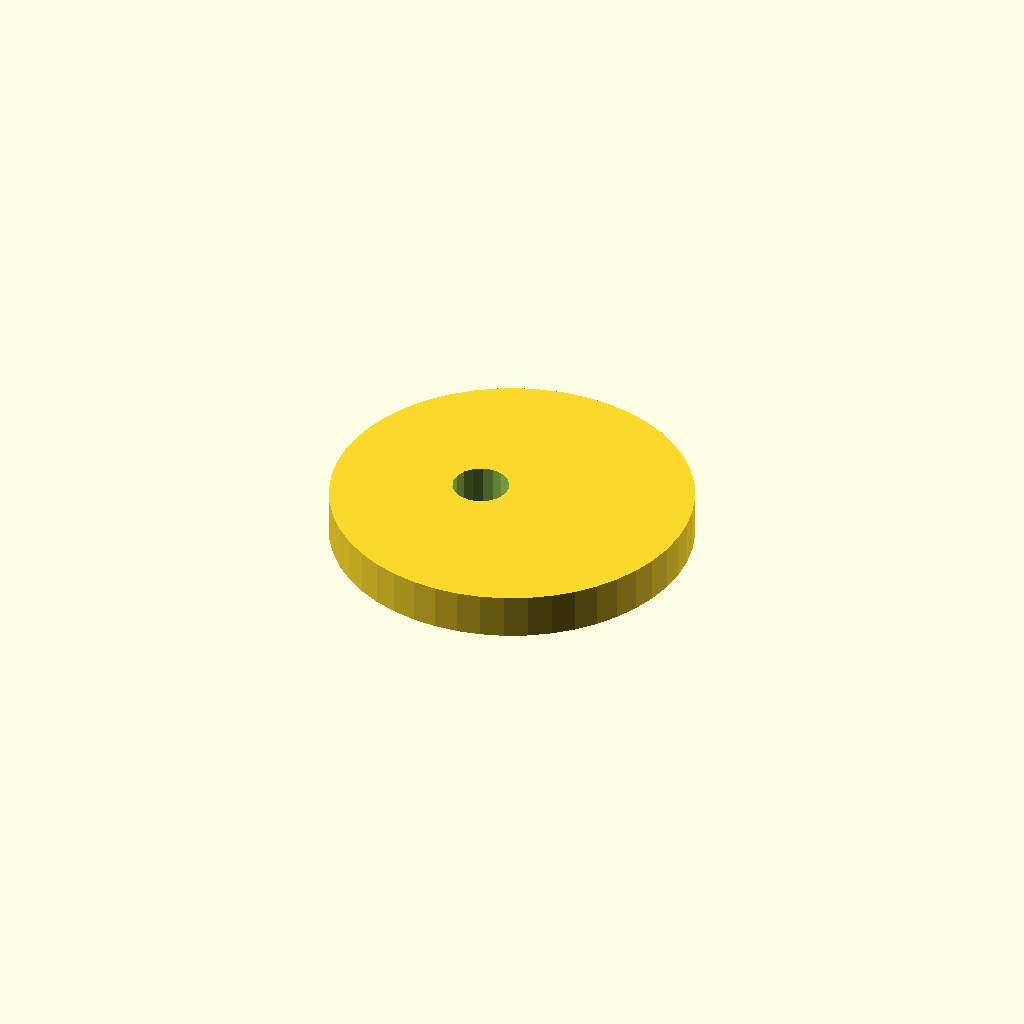
Cell 1: rendered with the file's own defaults.
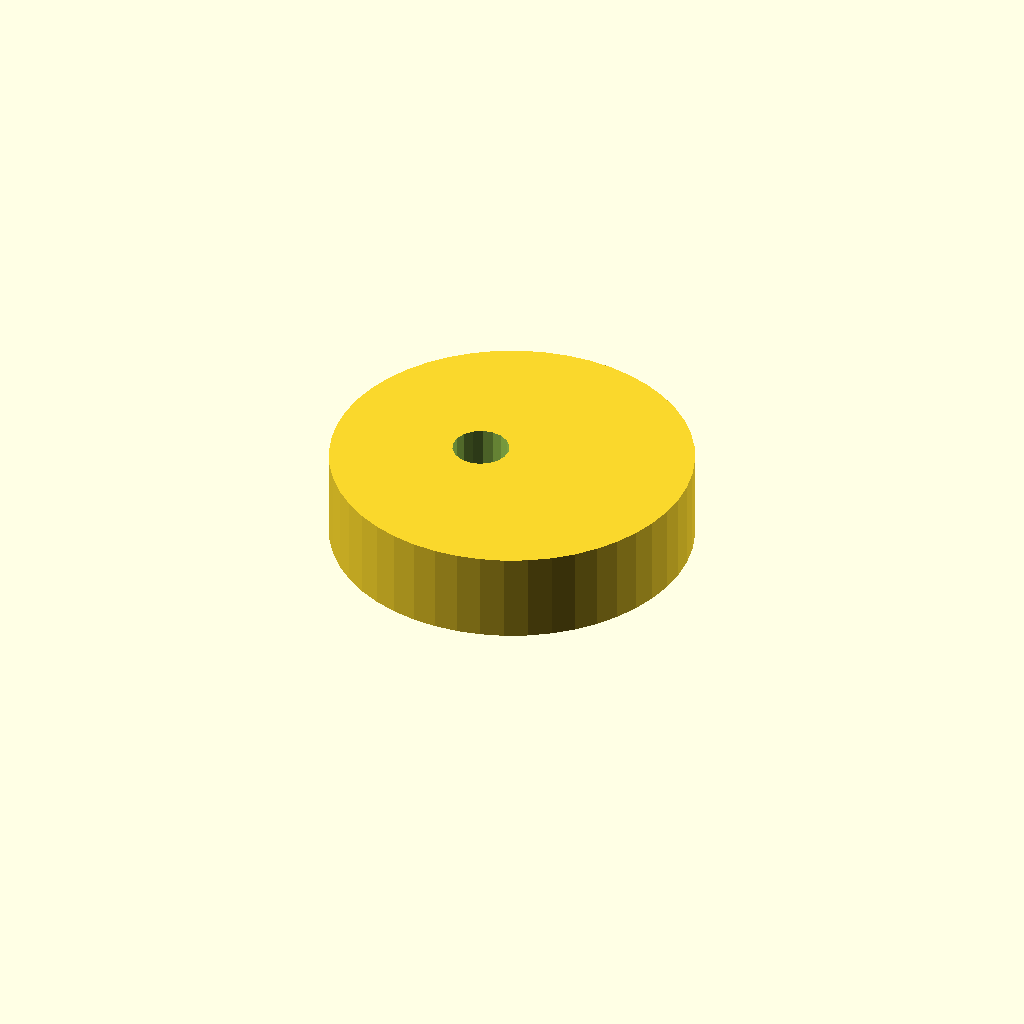
Cell 2: plate_t = 16 (everything else at default).
All cells are drawn from one camera (rotation 55°, 0°, 25°, orthographic, colour scheme Cornfield), so only the parameter changes between them.
OpenSCAD source file optional_data/data/sketch4/camplates/part_0086.scad:
$fn = 32;

// ----------------------------------------------------------------------
// Cam plate: eccentric cam, base R32
// ----------------------------------------------------------------------

// --- parameters (mm) ---
base_r = 32;              // base circle radius
lobe_h = 12;              // cam lobe rise
bore_r = 5;               // shaft bore radius
plate_t = 8;              // plate thickness, Z (extrusion height)
ecc = 6;                  // disc eccentricity

profile = [[64, 32], [63.726, 36.177], [62.91, 40.282], [61.564, 44.246], [59.713, 48], [57.387, 51.48], [54.627, 54.627], [51.48, 57.387], [48, 59.713], [44.246, 61.564], [40.282, 62.91], [36.177, 63.726], [32, 64], [27.823, 63.726], [23.718, 62.91], [19.754, 61.564], [16, 59.713], [12.52, 57.387], [9.373, 54.627], [6.613, 51.48], [4.287, 48], [2.436, 44.246], [1.09, 40.282], [0.274, 36.177], [0, 32], [0.274, 27.823], [1.09, 23.718], [2.436, 19.754], [4.287, 16], [6.613, 12.52], [9.373, 9.373], [12.52, 6.613], [16, 4.287], [19.754, 2.436], [23.718, 1.09], [27.823, 0.274], [32, 0], [36.177, 0.274], [40.282, 1.09], [44.246, 2.436], [48, 4.287], [51.48, 6.613], [54.627, 9.373], [57.387, 12.52], [59.713, 16], [61.564, 19.754], [62.91, 23.718], [63.726, 27.823]];  // primary outline, 48 points, counter clockwise
void_1 = [[30.908, 32.954], [30.286, 34.575], [29.147, 35.886], [27.628, 36.728], [25.913, 36.999], [24.208, 36.668], [22.72, 35.774], [21.627, 34.424], [21.062, 32.782], [21.092, 31.046], [21.714, 29.425], [22.853, 28.114], [24.372, 27.272], [26.087, 27.001], [27.792, 27.332], [29.28, 28.226], [30.373, 29.576], [30.938, 31.218]];  // shaft bore, 18 points

// --- the one profile operation ---
difference() {
  linear_extrude(height = plate_t) polygon(points = profile);
  translate([0, 0, -1])
    linear_extrude(height = plate_t + 2) polygon(points = void_1);
}
Customizer parameters (derived from the source; name, type, default, range or options):
base_r: number, default 32
lobe_h: number, default 12
bore_r: number, default 5
plate_t: number, default 8
ecc: number, default 6
